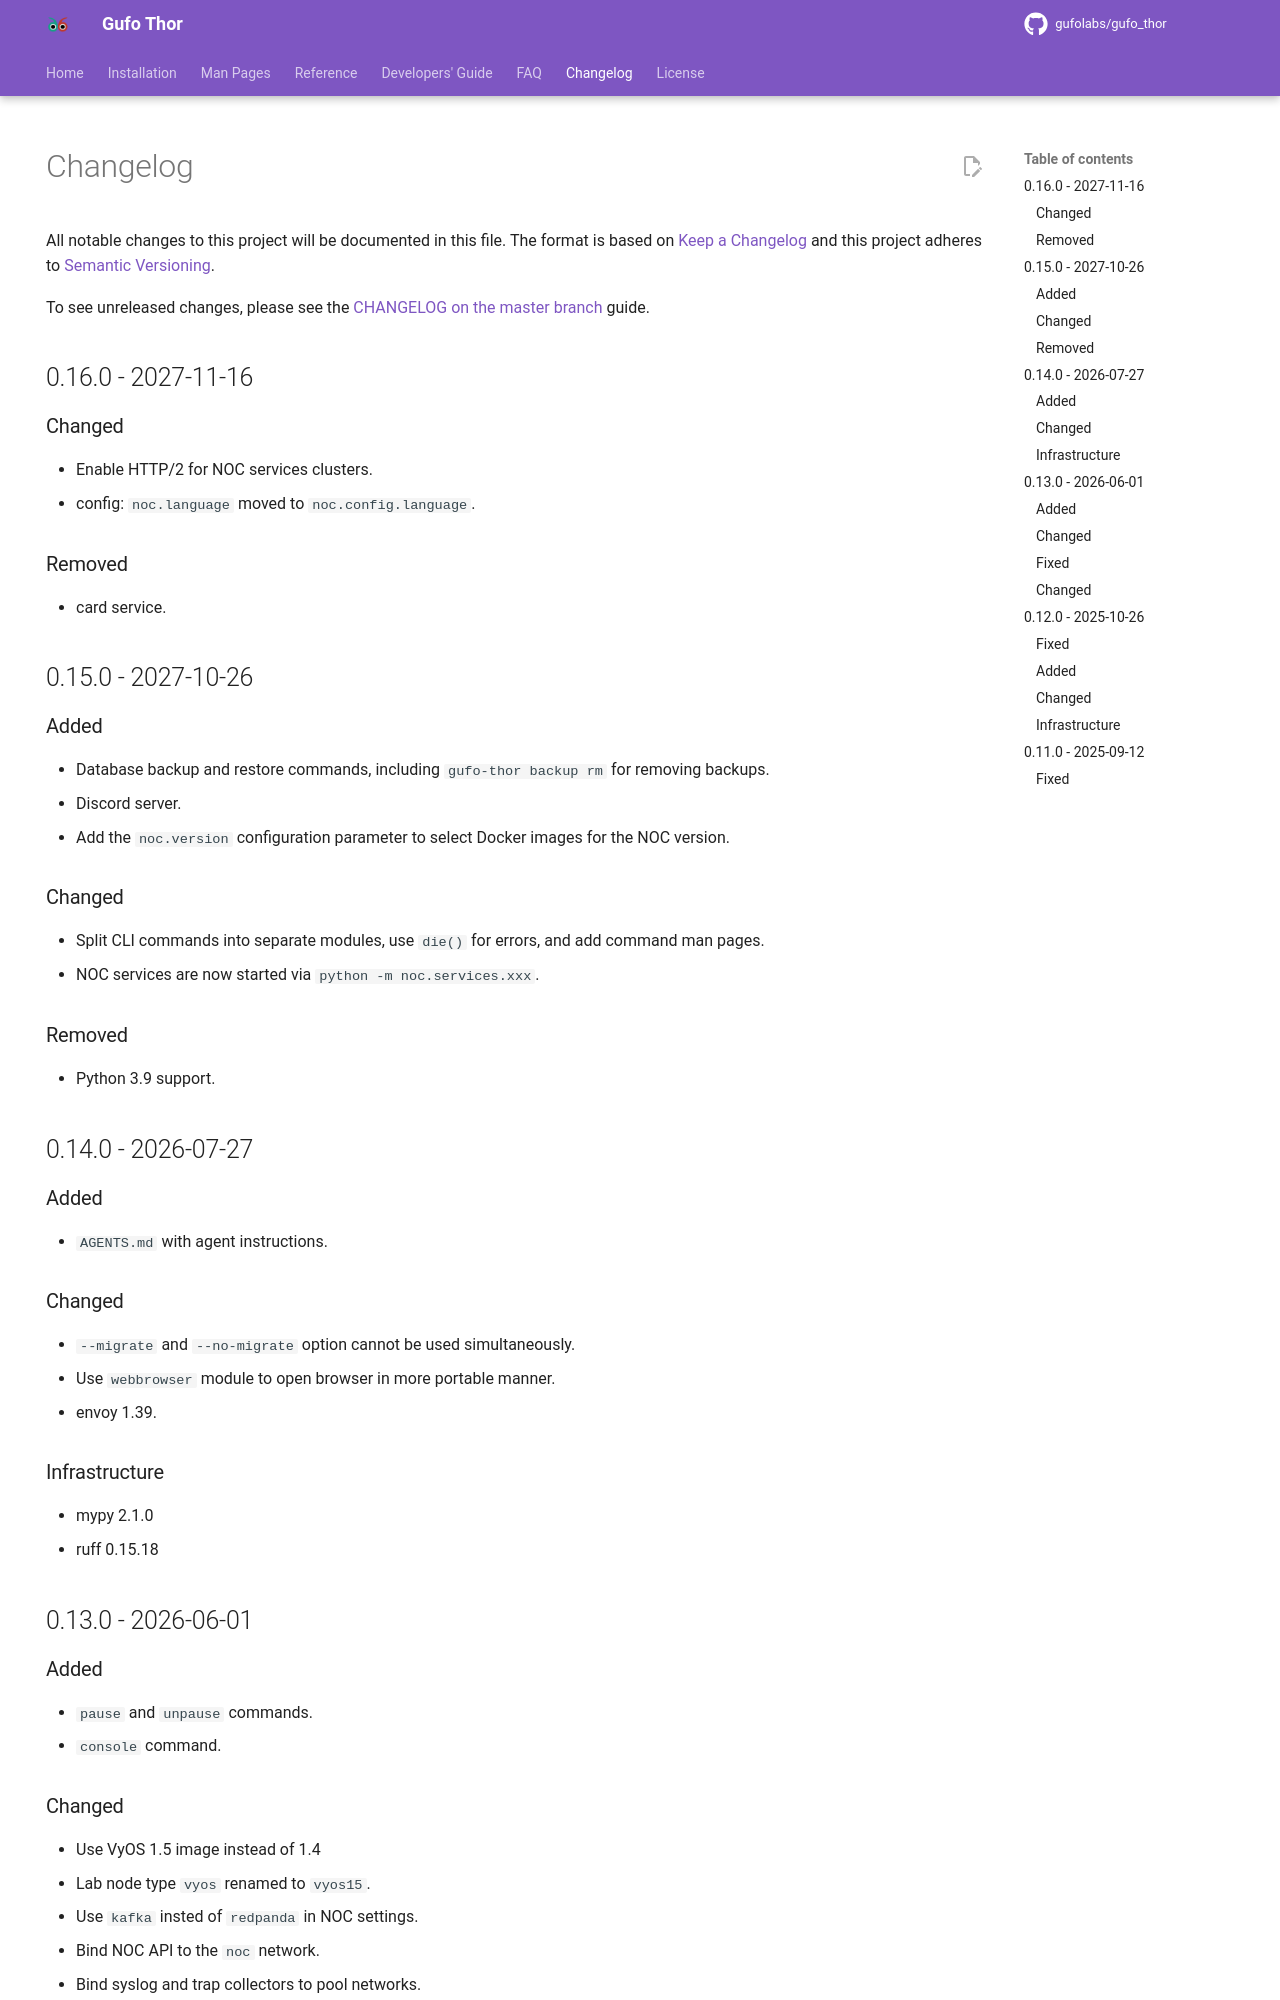

repository: gufolabs/gufo_thor · page: CHANGELOG/index.html · generator: mkdocs

---
hide:
    - navigation
---
# Changelog

All notable changes to this project will be documented in this file.
The format is based on [Keep a Changelog](https://keepachangelog.com/en/1.0.0/)
and this project adheres to [Semantic Versioning](https://semver.org/spec/v2.0.0.html).

To see unreleased changes, please see the [CHANGELOG on the master branch](https://github.com/gufolabs/gufo_thor/blob/master/CHANGELOG.md) guide.

## 0.16.0 - 2027-11-16

### Changed

- Enable HTTP/2 for NOC services clusters.
- config: `noc.language` moved to `noc.config.language`.

### Removed

- card service.

## 0.15.0 - 2027-10-26

### Added

* Database backup and restore commands, including `gufo-thor backup rm` for removing backups.
* Discord server.
* Add the `noc.version` configuration parameter to select Docker images for the NOC version.

### Changed

* Split CLI commands into separate modules, use `die()` for errors, and add command man pages.
* NOC services are now started via `python -m noc.services.xxx`.

### Removed

* Python 3.9 support.

## 0.14.0 - 2026-07-27

### Added

* `AGENTS.md` with agent instructions.

### Changed

* `--migrate` and `--no-migrate` option cannot be used simultaneously.
* Use `webbrowser` module to open browser in more portable manner.
* envoy 1.39.

### Infrastructure

* mypy 2.1.0
* ruff 0.15.18

## 0.13.0 - 2026-06-01
